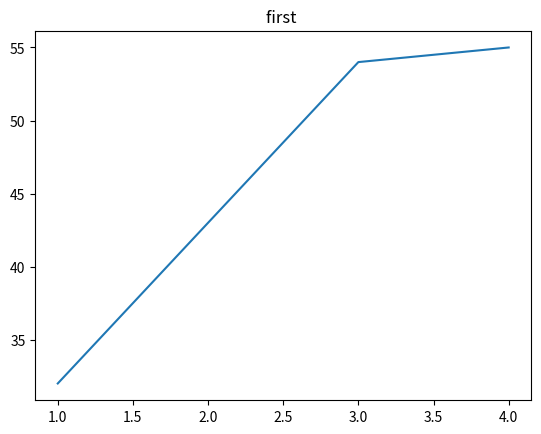

Recreate this plot in Python.
import matplotlib.pyplot as plt
x =[1,2,3,4]
y =[32,43,54,55]
plt.plot(x,y)
plt.title("first ")
plt.show()
